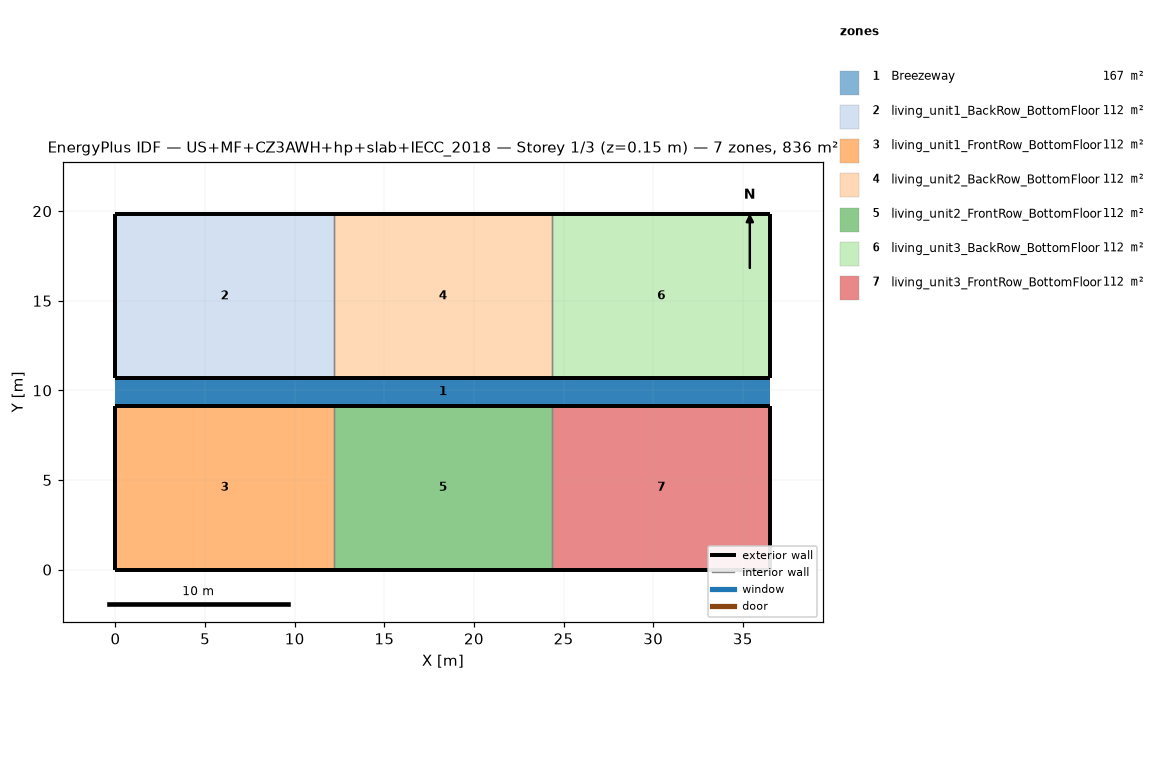
=== STOREY PLAN SPEC (per zone: floor XY polygon, exterior-wall plan segments, windows/doors) ===
zone 1: Breezeway  (167.0 m²)
  floor: (36.54, 9.16) (0.00, 9.16) (0.00, 10.68) (36.54, 10.68)
  floor: (36.54, 9.16) (0.00, 9.16) (0.00, 10.68) (36.54, 10.68)
  floor: (36.54, 9.16) (0.00, 9.16) (0.00, 10.68) (36.54, 10.68)
zone 2: living_unit1_BackRow_BottomFloor  (111.5 m²)
  floor: (12.18, 10.68) (0.00, 10.68) (0.00, 19.84) (12.18, 19.84)
  exterior wall: (0.00, 10.68) – (12.18, 10.68)  [12.2 m]
  exterior wall: (12.18, 19.84) – (0.00, 19.84)  [12.2 m]
  exterior wall: (0.00, 19.84) – (0.00, 10.68)  [9.2 m]
  interior walls: 1
zone 3: living_unit1_FrontRow_BottomFloor  (111.5 m²)
  floor: (12.18, 0.00) (0.00, 0.00) (0.00, 9.16) (12.18, 9.16)
  exterior wall: (0.00, 0.00) – (12.18, 0.00)  [12.2 m]
  exterior wall: (12.18, 9.16) – (0.00, 9.16)  [12.2 m]
  exterior wall: (0.00, 9.16) – (0.00, 0.00)  [9.2 m]
  interior walls: 1
zone 4: living_unit2_BackRow_BottomFloor  (111.5 m²)
  floor: (24.36, 10.68) (12.18, 10.68) (12.18, 19.84) (24.36, 19.84)
  exterior wall: (12.18, 10.68) – (24.36, 10.68)  [12.2 m]
  exterior wall: (24.36, 19.84) – (12.18, 19.84)  [12.2 m]
  interior walls: 2
zone 5: living_unit2_FrontRow_BottomFloor  (111.5 m²)
  floor: (24.36, 0.00) (12.18, 0.00) (12.18, 9.16) (24.36, 9.16)
  exterior wall: (12.18, 0.00) – (24.36, 0.00)  [12.2 m]
  exterior wall: (24.36, 9.16) – (12.18, 9.16)  [12.2 m]
  interior walls: 2
zone 6: living_unit3_BackRow_BottomFloor  (111.5 m²)
  floor: (36.54, 10.68) (24.36, 10.68) (24.36, 19.84) (36.54, 19.84)
  exterior wall: (24.36, 10.68) – (36.54, 10.68)  [12.2 m]
  exterior wall: (36.54, 10.68) – (36.54, 19.84)  [9.2 m]
  exterior wall: (36.54, 19.84) – (24.36, 19.84)  [12.2 m]
  interior walls: 1
zone 7: living_unit3_FrontRow_BottomFloor  (111.5 m²)
  floor: (36.54, 0.00) (24.36, 0.00) (24.36, 9.16) (36.54, 9.16)
  exterior wall: (24.36, 0.00) – (36.54, 0.00)  [12.2 m]
  exterior wall: (36.54, 0.00) – (36.54, 9.16)  [9.2 m]
  exterior wall: (36.54, 9.16) – (24.36, 9.16)  [12.2 m]
  interior walls: 1

=== DERIVED (storey summary) ===
Building: US+MF+CZ3AWH+hp+slab+IECC_2018
Storey: 1 of 3  (floor level z = 0.15 m)
Storey gross floor area: 836.2 m²
Zones on this storey: 7
  - Breezeway: floor 167.0 m²
  - living_unit1_BackRow_BottomFloor: floor 111.5 m²; exterior wall 33.5 m (86.9 m²); WWR 0.0%
  - living_unit1_FrontRow_BottomFloor: floor 111.5 m²; exterior wall 33.5 m (86.9 m²); WWR 0.0%
  - living_unit2_BackRow_BottomFloor: floor 111.5 m²; exterior wall 24.4 m (63.1 m²); WWR 0.0%
  - living_unit2_FrontRow_BottomFloor: floor 111.5 m²; exterior wall 24.4 m (63.1 m²); WWR 0.0%
  - living_unit3_BackRow_BottomFloor: floor 111.5 m²; exterior wall 33.5 m (86.9 m²); WWR 0.0%
  - living_unit3_FrontRow_BottomFloor: floor 111.5 m²; exterior wall 33.5 m (86.9 m²); WWR 0.0%
Zone adjacency (shared interzone walls):
  - living_unit1_BackRow_BottomFloor ↔ living_unit2_BackRow_BottomFloor
  - living_unit1_FrontRow_BottomFloor ↔ living_unit2_FrontRow_BottomFloor
  - living_unit2_BackRow_BottomFloor ↔ living_unit3_BackRow_BottomFloor
  - living_unit2_FrontRow_BottomFloor ↔ living_unit3_FrontRow_BottomFloor